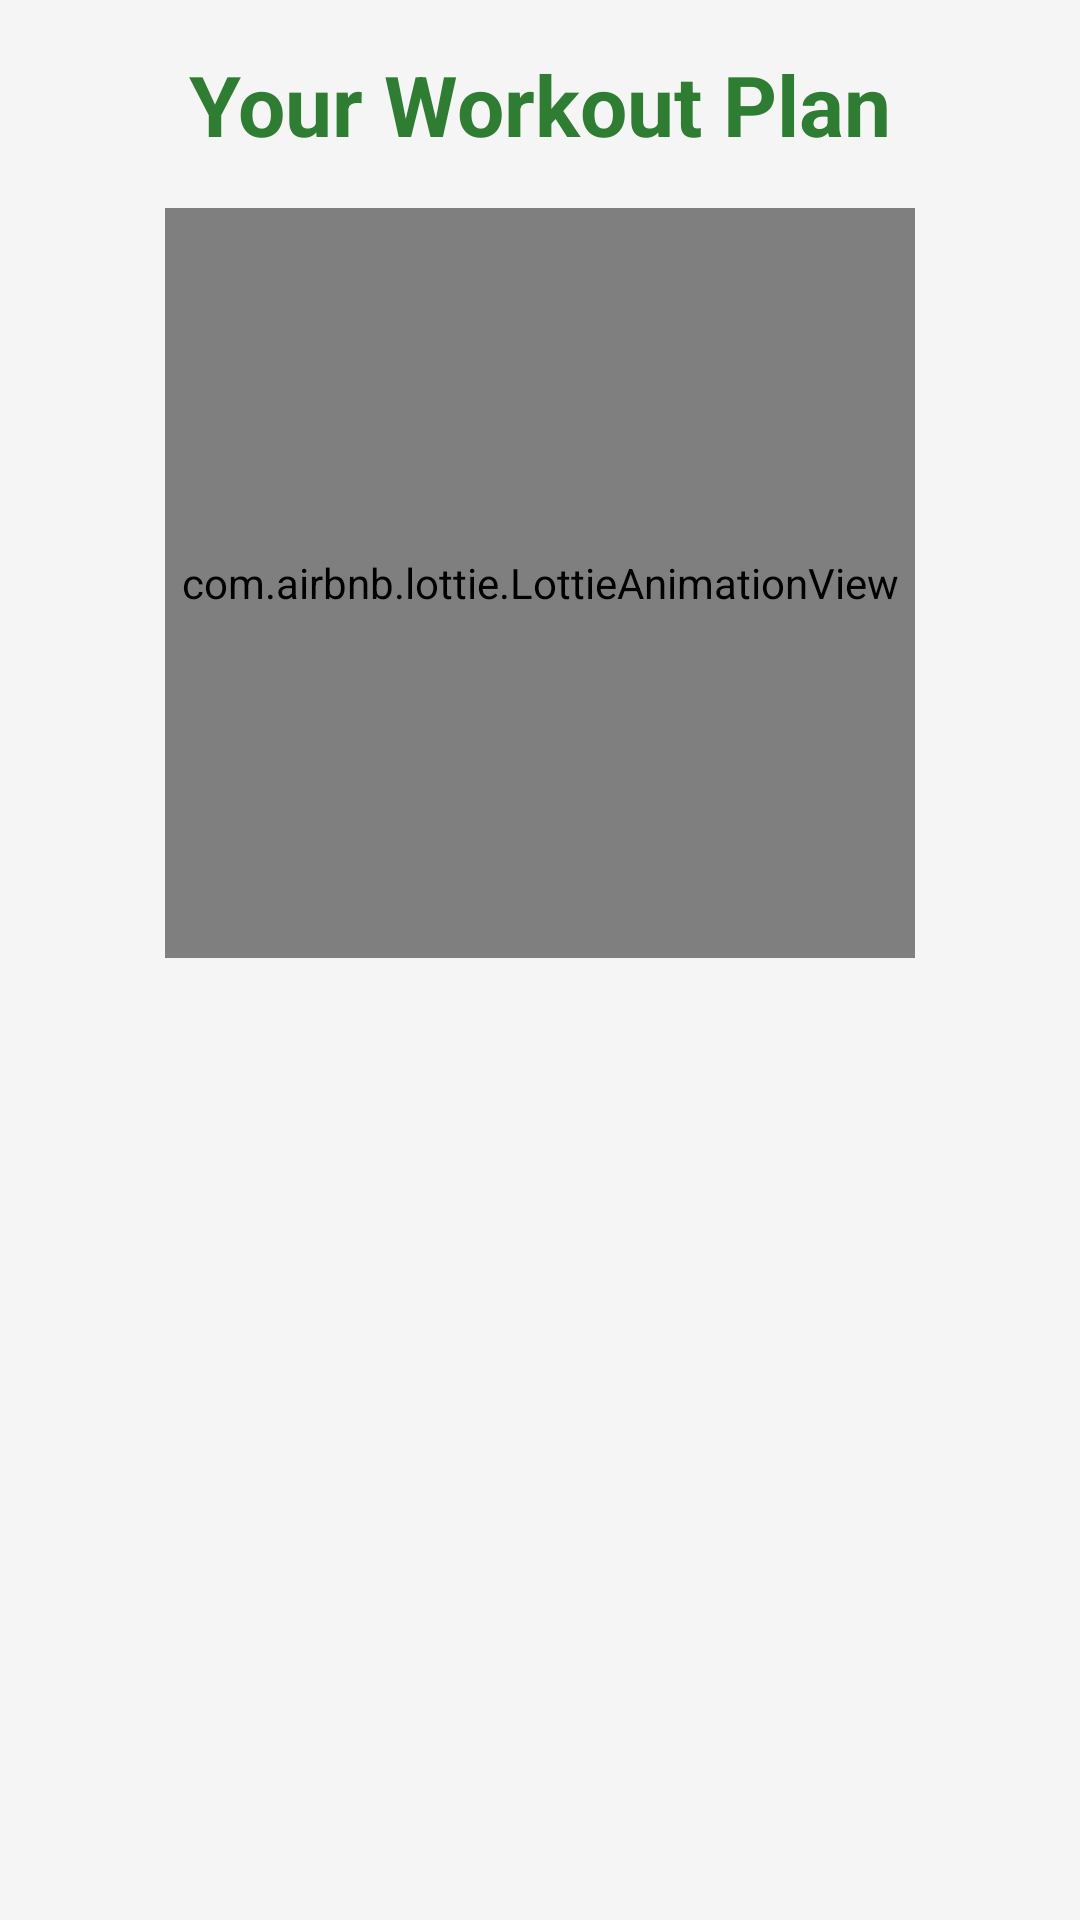

Android layout source for this screen:
<!-- AndroidManifest.xml: application theme Theme.AppCompat.Light.NoActionBar -->
<!-- res/layout/activity_workout_plans.xml -->
<?xml version="1.0" encoding="utf-8"?>
<LinearLayout xmlns:android="http://schemas.android.com/apk/res/android"
    xmlns:app="http://schemas.android.com/apk/res-auto"
    android:layout_width="match_parent"
    android:layout_height="match_parent"
    android:orientation="vertical"
    android:background="#F5F5F5"
    android:padding="16dp">

    <TextView
        android:id="@+id/workoutTitleMain"
        android:layout_width="match_parent"
        android:layout_height="wrap_content"
        android:text="Your Workout Plan"
        android:textSize="28sp"
        android:textStyle="bold"
        android:textColor="#2E7D32"
        android:gravity="center"
        android:layout_marginBottom="16dp"/>

    <com.airbnb.lottie.LottieAnimationView
        android:id="@+id/lottieLoading"
        android:layout_width="250dp"
        android:layout_height="250dp"
        android:layout_gravity="center"
        app:lottie_fileName="run_forest.json"
        app:lottie_autoPlay="true"
        app:lottie_loop="true"
        android:visibility="visible" />

    <androidx.recyclerview.widget.RecyclerView
        android:id="@+id/workoutRecyclerView"
        android:layout_width="match_parent"
        android:layout_height="match_parent"
        android:visibility="gone" />

</LinearLayout>
<!-- resources referenced by this layout -->
<resources>

</resources>
